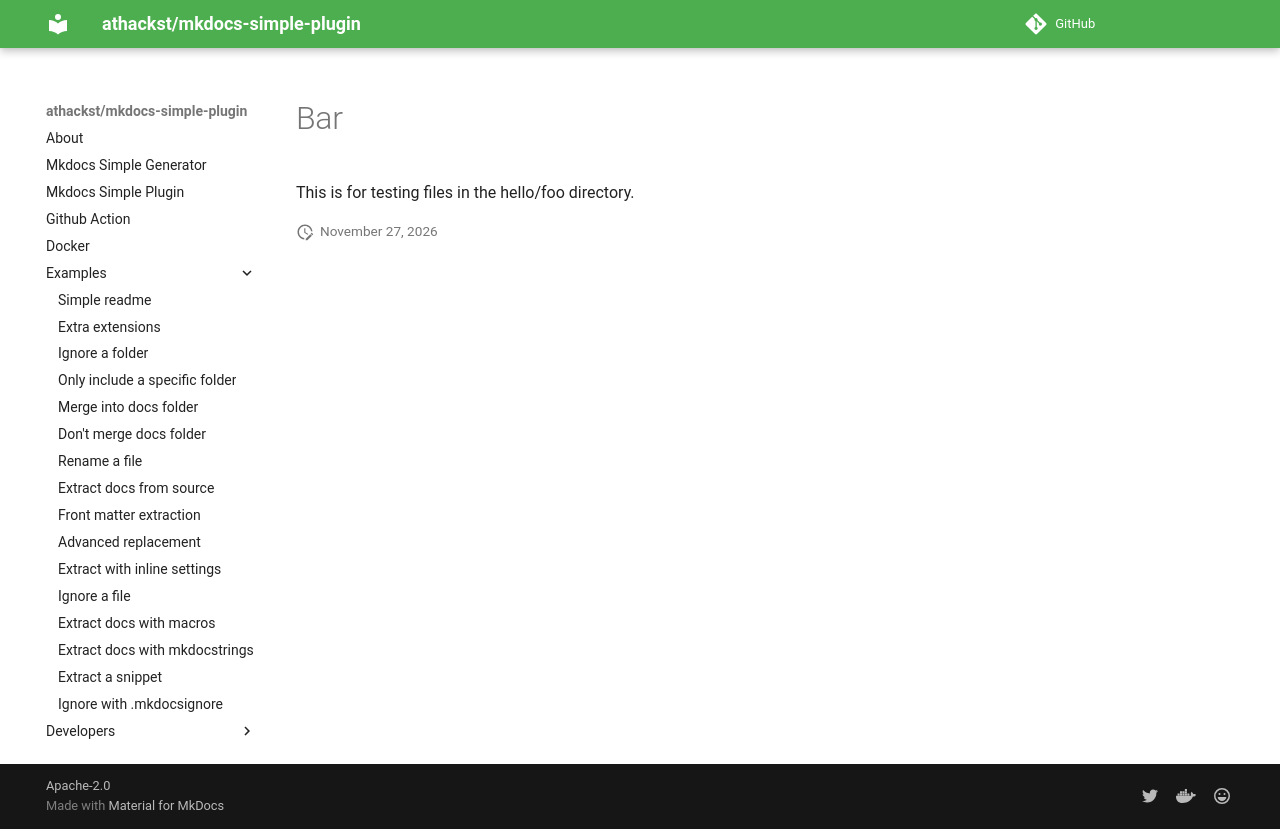

repository: athackst/mkdocs-simple-plugin · page: dev/examples/ok-mkdocsignore/hello/foo/bar/index.html · generator: mkdocs

# Bar

This is for testing files in the hello/foo directory.
